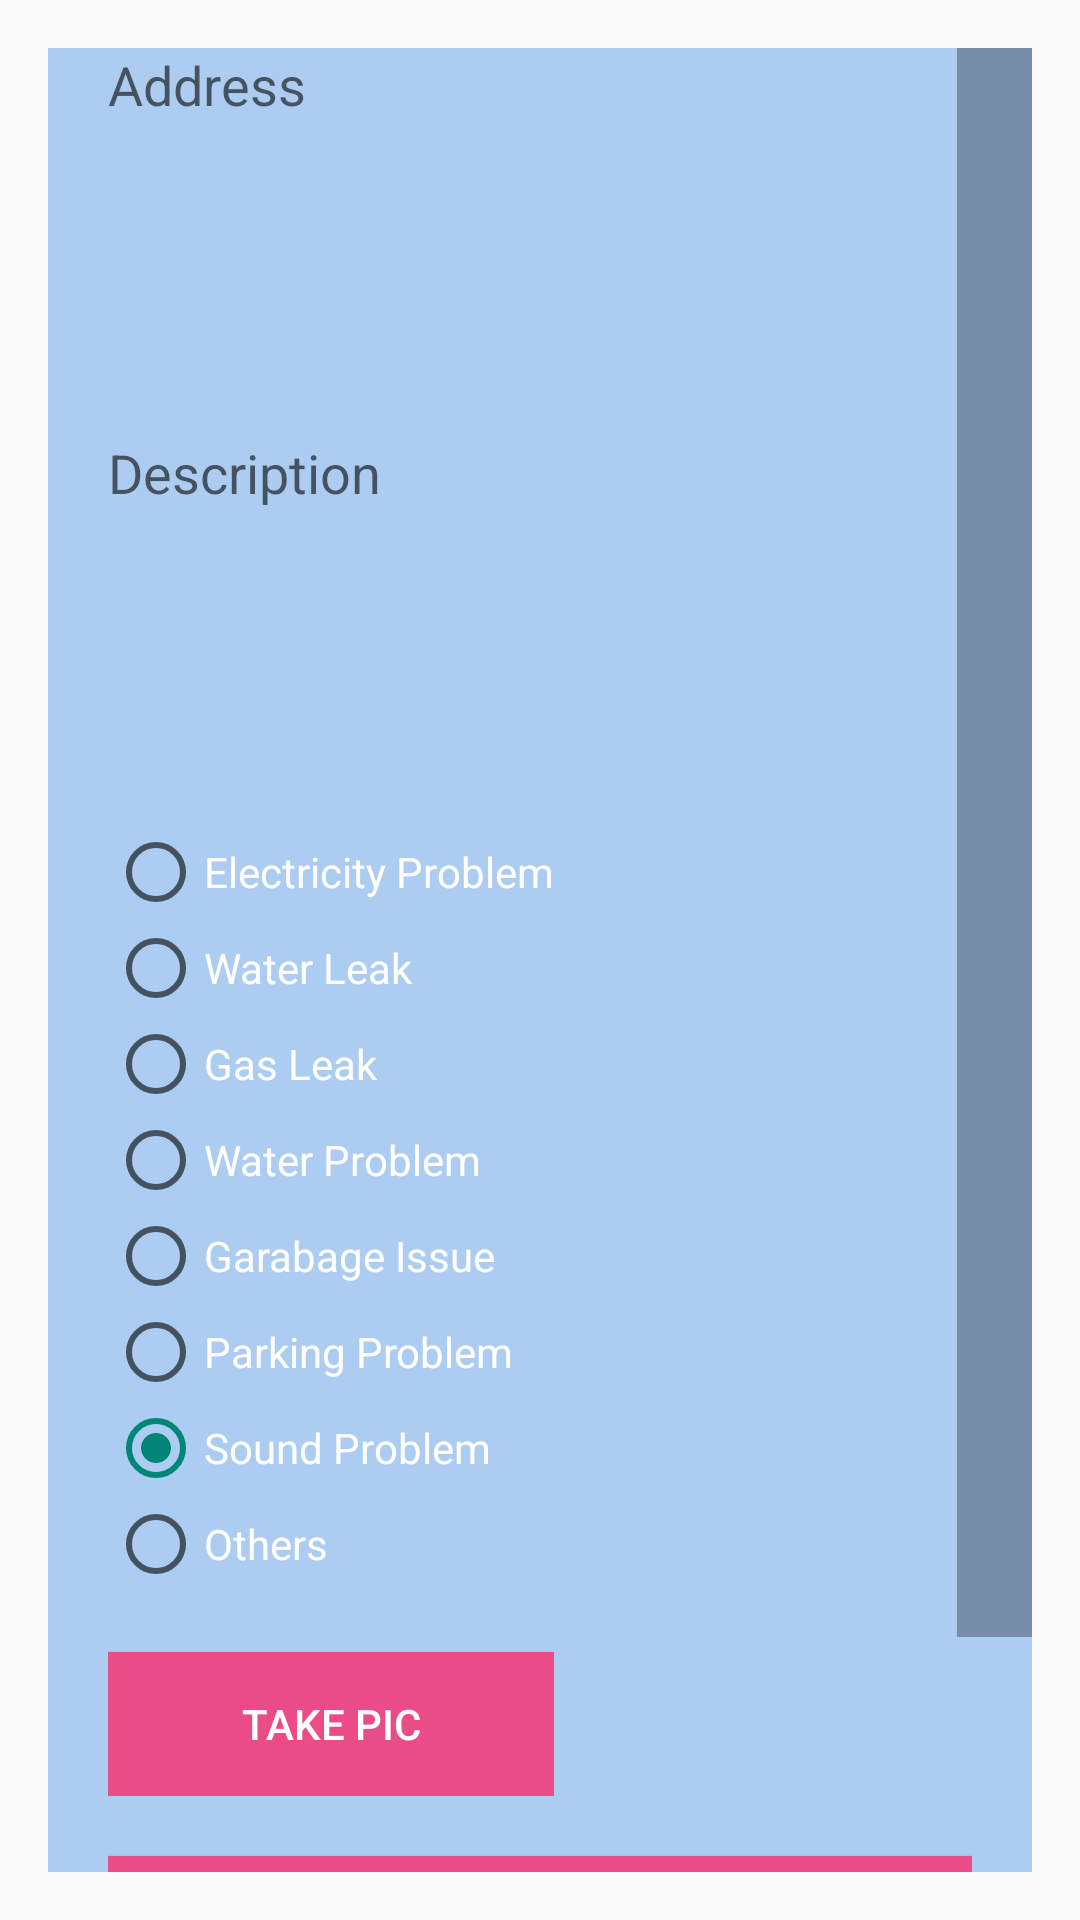

Reconstruct the res/layout file that produces this screen, plus the resources it refers to.
<!-- AndroidManifest.xml: application theme AppTheme -->
<!-- res/layout/activity_main.xml -->
<?xml version="1.0" encoding="utf-8"?>
<ScrollView xmlns:android="http://schemas.android.com/apk/res/android"
    xmlns:tools="http://schemas.android.com/tools"
    android:layout_width="match_parent"
    android:layout_height="match_parent"
    android:padding="16sp"
    android:scrollbarSize="25sp"
    tools:context=".activity.MainActivity">
<RelativeLayout
    android:layout_width="match_parent"
    android:layout_height="match_parent"
    android:paddingTop="@dimen/activity_vertical_margin"
    android:background="@color/bg_register"
    >

    <LinearLayout
        android:layout_width="fill_parent"
        android:layout_height="wrap_content"
        android:layout_gravity="center"
        android:orientation="vertical"
        android:paddingLeft="20dp"
        android:paddingRight="20dp">

        <EditText
            android:id="@+id/address"
            android:layout_width="match_parent"
            android:layout_height="wrap_content"
            android:background="@null"
            android:gravity="top|left"
            android:hint="Address"
            android:inputType="textMultiLine"
            android:lines="6"
            android:overScrollMode="always"
            android:scrollbarStyle="insideInset"
            android:scrollbars="vertical"
            android:scrollHorizontally="false"
            android:textAppearance="?android:attr/textAppearanceMedium"
            android:textColor="@color/white" />

        <EditText
            android:id="@+id/description"
            android:layout_width="match_parent"
            android:layout_height="wrap_content"
            android:background="@null"
            android:gravity="top|left"
            android:hint="Description"
            android:inputType="textMultiLine"
            android:lines="6"
            android:overScrollMode="always"
            android:scrollbarStyle="insideInset"
            android:scrollbars="vertical"
            android:scrollHorizontally="false"
            android:textAppearance="?android:attr/textAppearanceMedium"
            android:textColor="@color/white" />

        <RadioGroup
            android:layout_width="wrap_content"
            android:layout_height="wrap_content">

            <RadioButton
                android:id="@+id/a"
                android:layout_width="wrap_content"
                android:layout_height="wrap_content"
                android:text="Electricity Problem"
                android:textColor="@color/white" />

            <RadioButton
                android:id="@+id/g"
                android:layout_width="wrap_content"
                android:layout_height="wrap_content"
                android:text="Water Leak"
                android:textColor="@color/white" />

            <RadioButton
                android:id="@+id/h"
                android:layout_width="wrap_content"
                android:layout_height="wrap_content"
                android:text="Gas Leak"
                android:textColor="@color/white" />

            <RadioButton
                android:id="@+id/b"
                android:layout_width="wrap_content"
                android:layout_height="wrap_content"
                android:checked="true"

                android:text="Water Problem"
                android:textColor="@color/white" />

            <RadioButton
                android:id="@+id/c"
                android:layout_width="wrap_content"
                android:layout_height="wrap_content"
                android:text="Garabage Issue"
                android:textColor="@color/white" />

            <RadioButton
                android:id="@+id/d"
                android:layout_width="wrap_content"
                android:layout_height="wrap_content"
                android:text="Parking Problem"
                android:textColor="@color/white" />

            <RadioButton
                android:id="@+id/e"
                android:layout_width="wrap_content"
                android:layout_height="wrap_content"
                android:checked="true"
                android:text="Sound Problem"
                android:textColor="@color/white" />


            <RadioButton
                android:id="@+id/f"
                android:layout_width="wrap_content"
                android:layout_height="wrap_content"
                android:text="Others"
                android:textColor="@color/white" />

            
            <Button
                android:id="@+id/btnPic"
                android:layout_width="fill_parent"
                android:layout_height="wrap_content"
                android:layout_marginTop="20dip"
                android:background="#ea4c88"
                android:text="Take Pic"
                android:textColor="@color/white" />
        </RadioGroup>

        <Button
            android:id="@+id/btnRegister"
            android:layout_width="fill_parent"
            android:layout_height="wrap_content"
            android:layout_marginTop="20dip"
            android:background="#ea4c88"
            android:text="Register Complaint"
            android:textColor="@color/white" />

        <Button
            android:id="@+id/viewComplaint"
            android:layout_width="fill_parent"
            android:layout_height="wrap_content"
            android:layout_marginTop="20dip"
            android:background="#ea4c88"
            android:text="View Complaint"
            android:textColor="@color/white" />


        


    </LinearLayout>

</RelativeLayout>
</ScrollView>
<!-- resources referenced by this layout -->
<resources>
  <color name="bg_register">#adccf2</color>
  <color name="white">#ffffff</color>
  <style name="AppTheme" parent="Theme.AppCompat.Light.DarkActionBar">
          
  
      </style>
</resources>
